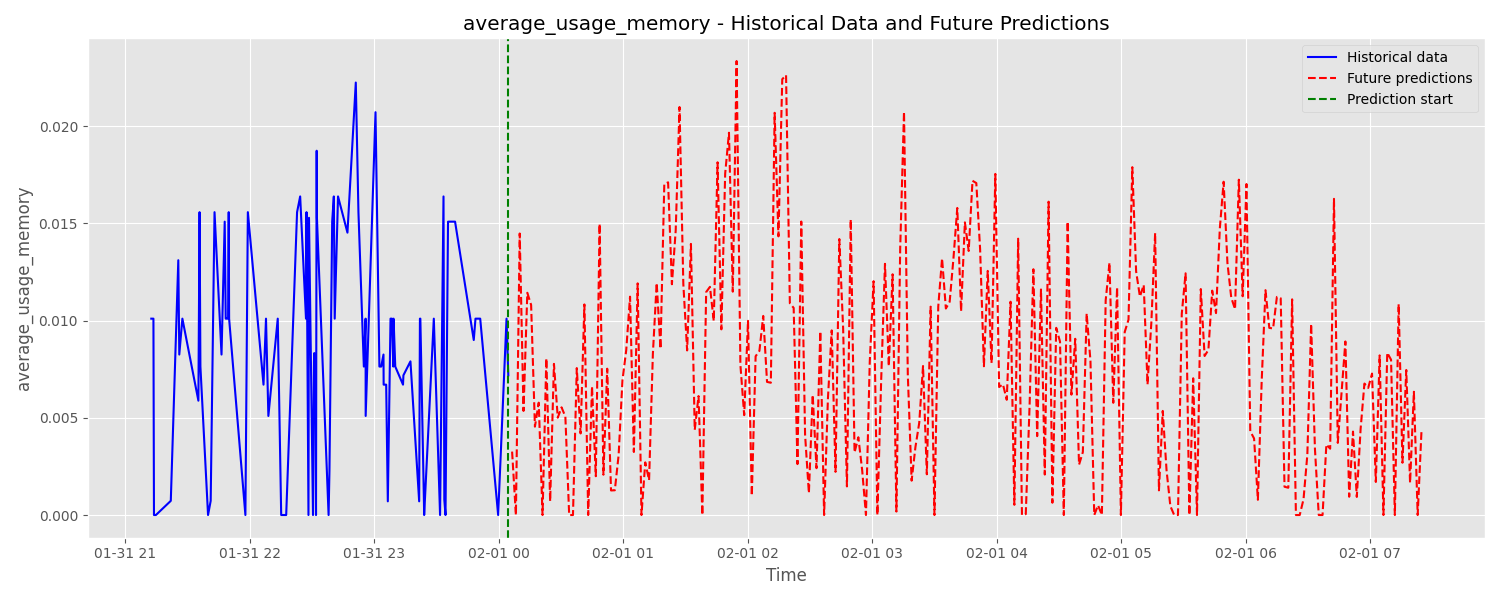

The data file committed next to this chart (first rows):
time_dt, hour_of_day, day_of_week, day_of_month, month, is_weekend, day_part_morning, day_part_afternoon, day_part_evening, day_part_night, hour_sin, hour_cos, day_sin, day_cos, average_usage_memory
1970-02-01 00:06:32.196402487, 0, 6, 1, 2, 1, 0, 0, 0, 1, 0.0, 1.0, -0.7818, 0.6235, 0.003263
1970-02-01 00:08:22.217438974, 0, 6, 1, 2, 1, 0, 0, 0, 1, 0.0, 1.0, -0.7818, 0.6235, 0.0
1970-02-01 00:10:12.238475461, 0, 6, 1, 2, 1, 0, 0, 0, 1, 0.0, 1.0, -0.7818, 0.6235, 0.01448
1970-02-01 00:12:02.259511948, 0, 6, 1, 2, 1, 0, 0, 0, 1, 0.0, 1.0, -0.7818, 0.6235, 0.005355
1970-02-01 00:13:52.280548435, 0, 6, 1, 2, 1, 0, 0, 0, 1, 0.0, 1.0, -0.7818, 0.6235, 0.01143
1970-02-01 00:15:42.301584922, 0, 6, 1, 2, 1, 0, 0, 0, 1, 0.0, 1.0, -0.7818, 0.6235, 0.01081
1970-02-01 00:17:32.322621409, 0, 6, 1, 2, 1, 0, 0, 0, 1, 0.0, 1.0, -0.7818, 0.6235, 0.004545
1970-02-01 00:19:22.343657896, 0, 6, 1, 2, 1, 0, 0, 0, 1, 0.0, 1.0, -0.7818, 0.6235, 0.005779
1970-02-01 00:21:12.364694383, 0, 6, 1, 2, 1, 0, 0, 0, 1, 0.0, 1.0, -0.7818, 0.6235, 0.0
1970-02-01 00:23:02.385730870, 0, 6, 1, 2, 1, 0, 0, 0, 1, 0.0, 1.0, -0.7818, 0.6235, 0.008058
1970-02-01 00:24:52.406767357, 0, 6, 1, 2, 1, 0, 0, 0, 1, 0.0, 1.0, -0.7818, 0.6235, 0.0007029
1970-02-01 00:26:42.427803844, 0, 6, 1, 2, 1, 0, 0, 0, 1, 0.0, 1.0, -0.7818, 0.6235, 0.007775
1970-02-01 00:28:32.448840331, 0, 6, 1, 2, 1, 0, 0, 0, 1, 0.0, 1.0, -0.7818, 0.6235, 0.005007
1970-02-01 00:30:22.469876818, 0, 6, 1, 2, 1, 0, 0, 0, 1, 0.0, 1.0, -0.7818, 0.6235, 0.005539
1970-02-01 00:32:12.490913305, 0, 6, 1, 2, 1, 0, 0, 0, 1, 0.0, 1.0, -0.7818, 0.6235, 0.005059
1970-02-01 00:34:02.511949792, 0, 6, 1, 2, 1, 0, 0, 0, 1, 0.0, 1.0, -0.7818, 0.6235, 0.0
1970-02-01 00:35:52.532986279, 0, 6, 1, 2, 1, 0, 0, 0, 1, 0.0, 1.0, -0.7818, 0.6235, 0.0
1970-02-01 00:37:42.554022766, 0, 6, 1, 2, 1, 0, 0, 0, 1, 0.0, 1.0, -0.7818, 0.6235, 0.007559
1970-02-01 00:39:32.575059253, 0, 6, 1, 2, 1, 0, 0, 0, 1, 0.0, 1.0, -0.7818, 0.6235, 0.004197
1970-02-01 00:41:22.596095740, 0, 6, 1, 2, 1, 0, 0, 0, 1, 0.0, 1.0, -0.7818, 0.6235, 0.01083
1970-02-01 00:43:12.617132227, 0, 6, 1, 2, 1, 0, 0, 0, 1, 0.0, 1.0, -0.7818, 0.6235, 0.0
1970-02-01 00:45:02.638168714, 0, 6, 1, 2, 1, 0, 0, 0, 1, 0.0, 1.0, -0.7818, 0.6235, 0.006621
1970-02-01 00:46:52.659205201, 0, 6, 1, 2, 1, 0, 0, 0, 1, 0.0, 1.0, -0.7818, 0.6235, 0.001996
1970-02-01 00:48:42.680241688, 0, 6, 1, 2, 1, 0, 0, 0, 1, 0.0, 1.0, -0.7818, 0.6235, 0.01498
1970-02-01 00:50:32.701278175, 0, 6, 1, 2, 1, 0, 0, 0, 1, 0.0, 1.0, -0.7818, 0.6235, 0.002073
1970-02-01 00:52:22.722314662, 0, 6, 1, 2, 1, 0, 0, 0, 1, 0.0, 1.0, -0.7818, 0.6235, 0.007527
1970-02-01 00:54:12.743351149, 0, 6, 1, 2, 1, 0, 0, 0, 1, 0.0, 1.0, -0.7818, 0.6235, 0.001263
1970-02-01 00:56:02.764387636, 0, 6, 1, 2, 1, 0, 0, 0, 1, 0.0, 1.0, -0.7818, 0.6235, 0.001274
1970-02-01 00:57:52.785424123, 0, 6, 1, 2, 1, 0, 0, 0, 1, 0.0, 1.0, -0.7818, 0.6235, 0.003091
1970-02-01 00:59:42.806460610, 0, 6, 1, 2, 1, 0, 0, 0, 1, 0.0, 1.0, -0.7818, 0.6235, 0.006923
1970-02-01 01:01:32.827497097, 1, 6, 1, 2, 1, 0, 0, 0, 1, 0.2588, 0.9659, -0.7818, 0.6235, 0.008491
1970-02-01 01:03:22.848533584, 1, 6, 1, 2, 1, 0, 0, 0, 1, 0.2588, 0.9659, -0.7818, 0.6235, 0.01123
1970-02-01 01:05:12.869570071, 1, 6, 1, 2, 1, 0, 0, 0, 1, 0.2588, 0.9659, -0.7818, 0.6235, 0.003242
1970-02-01 01:07:02.890606558, 1, 6, 1, 2, 1, 0, 0, 0, 1, 0.2588, 0.9659, -0.7818, 0.6235, 0.01192
1970-02-01 01:08:52.911643045, 1, 6, 1, 2, 1, 0, 0, 0, 1, 0.2588, 0.9659, -0.7818, 0.6235, 0.0
1970-02-01 01:10:42.932679532, 1, 6, 1, 2, 1, 0, 0, 0, 1, 0.2588, 0.9659, -0.7818, 0.6235, 0.002707
1970-02-01 01:12:32.953716019, 1, 6, 1, 2, 1, 0, 0, 0, 1, 0.2588, 0.9659, -0.7818, 0.6235, 0.001792
1970-02-01 01:14:22.974752506, 1, 6, 1, 2, 1, 0, 0, 0, 1, 0.2588, 0.9659, -0.7818, 0.6235, 0.0083
1970-02-01 01:16:12.995788993, 1, 6, 1, 2, 1, 0, 0, 0, 1, 0.2588, 0.9659, -0.7818, 0.6235, 0.01194
1970-02-01 01:18:03.016825480, 1, 6, 1, 2, 1, 0, 0, 0, 1, 0.2588, 0.9659, -0.7818, 0.6235, 0.008552
1970-02-01 01:19:53.037861967, 1, 6, 1, 2, 1, 0, 0, 0, 1, 0.2588, 0.9659, -0.7818, 0.6235, 0.01703
1970-02-01 01:21:43.058898454, 1, 6, 1, 2, 1, 0, 0, 0, 1, 0.2588, 0.9659, -0.7818, 0.6235, 0.01711
1970-02-01 01:23:33.079934941, 1, 6, 1, 2, 1, 0, 0, 0, 1, 0.2588, 0.9659, -0.7818, 0.6235, 0.01187
1970-02-01 01:25:23.100971428, 1, 6, 1, 2, 1, 0, 0, 0, 1, 0.2588, 0.9659, -0.7818, 0.6235, 0.01465
1970-02-01 01:27:13.122007915, 1, 6, 1, 2, 1, 0, 0, 0, 1, 0.2588, 0.9659, -0.7818, 0.6235, 0.02099
1970-02-01 01:29:03.143044402, 1, 6, 1, 2, 1, 0, 0, 0, 1, 0.2588, 0.9659, -0.7818, 0.6235, 0.0119
1970-02-01 01:30:53.164080889, 1, 6, 1, 2, 1, 0, 0, 0, 1, 0.2588, 0.9659, -0.7818, 0.6235, 0.008467
1970-02-01 01:32:43.185117376, 1, 6, 1, 2, 1, 0, 0, 0, 1, 0.2588, 0.9659, -0.7818, 0.6235, 0.01395
1970-02-01 01:34:33.206153863, 1, 6, 1, 2, 1, 0, 0, 0, 1, 0.2588, 0.9659, -0.7818, 0.6235, 0.00438
1970-02-01 01:36:23.227190350, 1, 6, 1, 2, 1, 0, 0, 0, 1, 0.2588, 0.9659, -0.7818, 0.6235, 0.006119
1970-02-01 01:38:13.248226837, 1, 6, 1, 2, 1, 0, 0, 0, 1, 0.2588, 0.9659, -0.7818, 0.6235, 0.0
1970-02-01 01:40:03.269263324, 1, 6, 1, 2, 1, 0, 0, 0, 1, 0.2588, 0.9659, -0.7818, 0.6235, 0.01147
1970-02-01 01:41:53.290299811, 1, 6, 1, 2, 1, 0, 0, 0, 1, 0.2588, 0.9659, -0.7818, 0.6235, 0.01174
1970-02-01 01:43:43.311336298, 1, 6, 1, 2, 1, 0, 0, 0, 1, 0.2588, 0.9659, -0.7818, 0.6235, 0.00998
1970-02-01 01:45:33.332372785, 1, 6, 1, 2, 1, 0, 0, 0, 1, 0.2588, 0.9659, -0.7818, 0.6235, 0.01814
1970-02-01 01:47:23.353409272, 1, 6, 1, 2, 1, 0, 0, 0, 1, 0.2588, 0.9659, -0.7818, 0.6235, 0.009551
1970-02-01 01:49:13.374445759, 1, 6, 1, 2, 1, 0, 0, 0, 1, 0.2588, 0.9659, -0.7818, 0.6235, 0.01757
1970-02-01 01:51:03.395482246, 1, 6, 1, 2, 1, 0, 0, 0, 1, 0.2588, 0.9659, -0.7818, 0.6235, 0.01967
1970-02-01 01:52:53.416518733, 1, 6, 1, 2, 1, 0, 0, 0, 1, 0.2588, 0.9659, -0.7818, 0.6235, 0.01149
1970-02-01 01:54:43.437555220, 1, 6, 1, 2, 1, 0, 0, 0, 1, 0.2588, 0.9659, -0.7818, 0.6235, 0.02335
... 180 more rows
